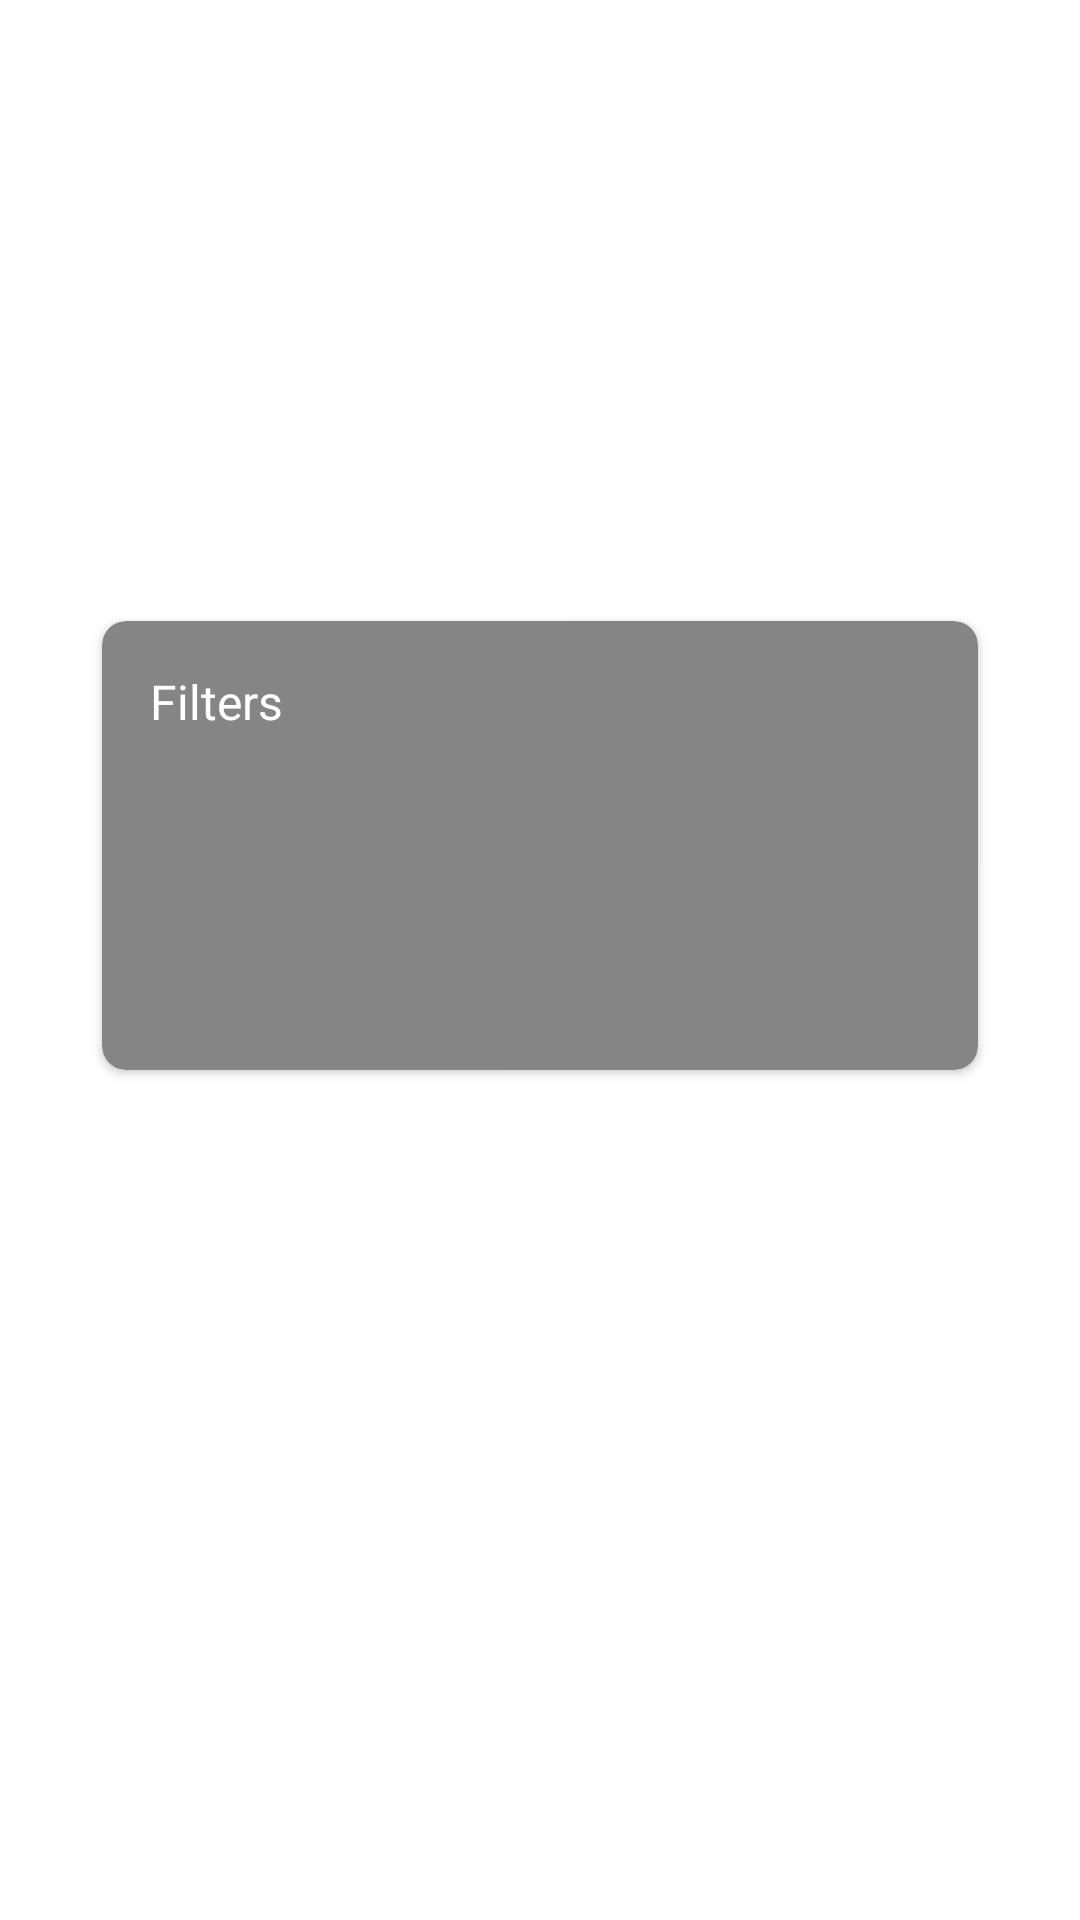

Android layout source for this screen:
<!-- AndroidManifest.xml: application theme Theme.Guidomia -->
<!-- res/layout/fragment_cars_home.xml -->
<?xml version="1.0" encoding="utf-8"?>
<androidx.constraintlayout.widget.ConstraintLayout xmlns:android="http://schemas.android.com/apk/res/android"
    xmlns:app="http://schemas.android.com/apk/res-auto"
    android:layout_width="match_parent"
    android:layout_height="match_parent">

    <androidx.constraintlayout.widget.Guideline
        android:id="@+id/guidelineStart"
        android:layout_width="wrap_content"
        android:layout_height="wrap_content"
        android:orientation="vertical"
        app:layout_constraintGuide_percent="0.05" />

    <androidx.constraintlayout.widget.Guideline
        android:id="@+id/guidelineEnd"
        android:layout_width="wrap_content"
        android:layout_height="wrap_content"
        android:orientation="vertical"
        app:layout_constraintGuide_percent="0.95" />

    <LinearLayout
        android:id="@+id/llHeader"
        android:layout_width="0dp"
        android:layout_height="@dimen/dimen_175"
        app:layout_constraintEnd_toEndOf="parent"
        app:layout_constraintStart_toStartOf="parent"
        app:layout_constraintTop_toTopOf="parent">

        <include layout="@layout/car_header" />
    </LinearLayout>

    <LinearLayout
        android:id="@+id/llFilter"
        android:layout_width="0dp"
        android:layout_height="wrap_content"
        android:layout_marginTop="@dimen/margin_16"
        app:layout_constraintEnd_toEndOf="@id/guidelineEnd"
        app:layout_constraintStart_toStartOf="@id/guidelineStart"
        app:layout_constraintTop_toBottomOf="@id/llHeader">

        <include layout="@layout/car_filter" />
    </LinearLayout>


    <androidx.recyclerview.widget.RecyclerView
        android:id="@+id/rvCars"
        android:layout_width="match_parent"
        android:layout_height="0dp"
        android:layout_marginTop="@dimen/margin_16"
        app:layout_constraintBottom_toBottomOf="parent"
        app:layout_constraintEnd_toEndOf="parent"
        app:layout_constraintStart_toStartOf="parent"
        app:layout_constraintTop_toBottomOf="@id/llFilter"/>

    <ProgressBar
        android:id="@+id/progressBar"
        android:layout_width="wrap_content"
        android:layout_height="wrap_content"
        android:indeterminate="true"
        android:visibility="gone"
        app:layout_constraintBottom_toBottomOf="parent"
        app:layout_constraintEnd_toEndOf="parent"
        app:layout_constraintStart_toStartOf="parent"
        app:layout_constraintTop_toBottomOf="@id/llFilter" />

</androidx.constraintlayout.widget.ConstraintLayout>
<!-- res/layout/car_header.xml (included above) -->
<?xml version="1.0" encoding="utf-8"?>
<merge xmlns:tools="http://schemas.android.com/tools">

    <androidx.constraintlayout.widget.ConstraintLayout xmlns:android="http://schemas.android.com/apk/res/android"
        xmlns:app="http://schemas.android.com/apk/res-auto"
        android:layout_width="match_parent"
        android:layout_height="wrap_content">

        <androidx.constraintlayout.widget.Guideline
            android:id="@+id/startGuideline"
            android:layout_width="wrap_content"
            android:layout_height="wrap_content"
            android:orientation="vertical"
            app:layout_constraintGuide_percent="0.03" />

        <androidx.constraintlayout.widget.Guideline
            android:id="@+id/bottomGuideline"
            android:layout_width="wrap_content"
            android:layout_height="wrap_content"
            android:orientation="horizontal"
            app:layout_constraintGuide_percent="0.95" />

        <ImageView
            android:id="@+id/ivHeader"
            android:layout_width="match_parent"
            android:layout_height="@dimen/dimen_175"
            android:adjustViewBounds="true"
            android:contentDescription="@string/header_content_description"
            android:scaleType="centerCrop"
            android:src="@drawable/tacoma"
            app:layout_constraintStart_toStartOf="parent"
            app:layout_constraintTop_toTopOf="parent" />

        <TextView
            android:id="@+id/tvHeaderDescription"
            android:layout_width="wrap_content"
            android:layout_height="wrap_content"
            android:textColor="@color/white"
            android:textSize="@dimen/size_16"
            android:textStyle="bold"
            app:layout_constraintBottom_toBottomOf="@id/bottomGuideline"
            app:layout_constraintStart_toStartOf="@id/startGuideline"
            tools:text="@string/header_description" />

        <TextView
            android:id="@+id/tvHeaderTitle"
            android:layout_width="wrap_content"
            android:layout_height="wrap_content"
            android:textColor="@color/white"
            android:textSize="@dimen/size_32"
            android:textStyle="bold"
            app:layout_constraintBottom_toTopOf="@id/tvHeaderDescription"
            app:layout_constraintStart_toStartOf="@id/startGuideline"
            tools:text="@string/header_title" />
    </androidx.constraintlayout.widget.ConstraintLayout>
</merge>
<!-- res/layout/car_filter.xml (included above) -->
<?xml version="1.0" encoding="utf-8"?>
<merge>

    <androidx.cardview.widget.CardView xmlns:android="http://schemas.android.com/apk/res/android"
        xmlns:app="http://schemas.android.com/apk/res-auto"
        android:layout_width="match_parent"
        android:layout_height="wrap_content"
        android:layout_margin="@dimen/margin_16"
        android:backgroundTint="@color/dark_gray"
        android:padding="@dimen/margin_8"
        app:cardCornerRadius="@dimen/margin_8">

        <androidx.constraintlayout.widget.ConstraintLayout
            android:layout_width="match_parent"
            android:layout_height="wrap_content"
            android:padding="@dimen/margin_16">

            <TextView
                android:id="@+id/tvFilter"
                android:layout_width="wrap_content"
                android:layout_height="wrap_content"
                android:text="@string/card_filter_title"
                android:textColor="@color/white"
                android:textSize="@dimen/size_16"
                app:layout_constraintStart_toStartOf="parent"
                app:layout_constraintTop_toTopOf="parent" />

            <Spinner
                android:id="@+id/makeSpinner"
                style="@style/Widget.AppCompat.Spinner.Underlined"
                android:layout_width="0dp"
                android:layout_height="@dimen/dimen_40"
                android:layout_margin="@dimen/margin_8"
                android:background="@drawable/bg_spinner"
                android:backgroundTint="@color/white"
                app:layout_constraintEnd_toEndOf="parent"
                app:layout_constraintStart_toStartOf="parent"
                app:layout_constraintTop_toBottomOf="@id/tvFilter" />

            <Spinner
                android:id="@+id/modelSpinner"
                style="@style/Widget.AppCompat.Spinner.Underlined"
                android:layout_width="0dp"
                android:layout_height="@dimen/dimen_40"
                android:layout_marginTop="@dimen/margin_8"
                android:background="@drawable/bg_spinner"
                android:backgroundTint="@color/white"
                app:layout_constraintBottom_toBottomOf="parent"
                app:layout_constraintEnd_toEndOf="@id/makeSpinner"
                app:layout_constraintStart_toStartOf="@id/makeSpinner"
                app:layout_constraintTop_toBottomOf="@id/makeSpinner" />

        </androidx.constraintlayout.widget.ConstraintLayout>

    </androidx.cardview.widget.CardView>
</merge>
<!-- resources referenced by this layout -->
<resources>
  <color name="dark_gray">#858585</color>
  <color name="white">#FFFFFF</color>
  <dimen name="dimen_175">175dp</dimen>
  <dimen name="dimen_40">40dp</dimen>
  <dimen name="margin_16">16dp</dimen>
  <dimen name="margin_8">8dp</dimen>
  <dimen name="size_16">16sp</dimen>
  <dimen name="size_32">32sp</dimen>
  <string name="card_filter_title">Filters</string>
  <string name="header_content_description">Tacoma 2021 Image</string>
  <string name="header_description">Get your\'s now</string>
  <string name="header_title">Tacoma 2021</string>
  <style name="Theme.Guidomia" parent="Theme.MaterialComponents.DayNight.NoActionBar">
          
          <item name="colorPrimary">@color/orange</item>
          <item name="colorPrimaryVariant">@color/orange</item>
          <item name="colorOnPrimary">@color/black</item>
          
          <item name="colorSecondary">@color/orange</item>
          <item name="colorSecondaryVariant">@color/orange</item>
          <item name="colorOnSecondary">@color/black</item>
          
          <item name="android:statusBarColor">?attr/colorPrimaryVariant</item>
          
      </style>
  <color name="orange">#FC6016</color>
  <color name="black">#000000</color>
</resources>
